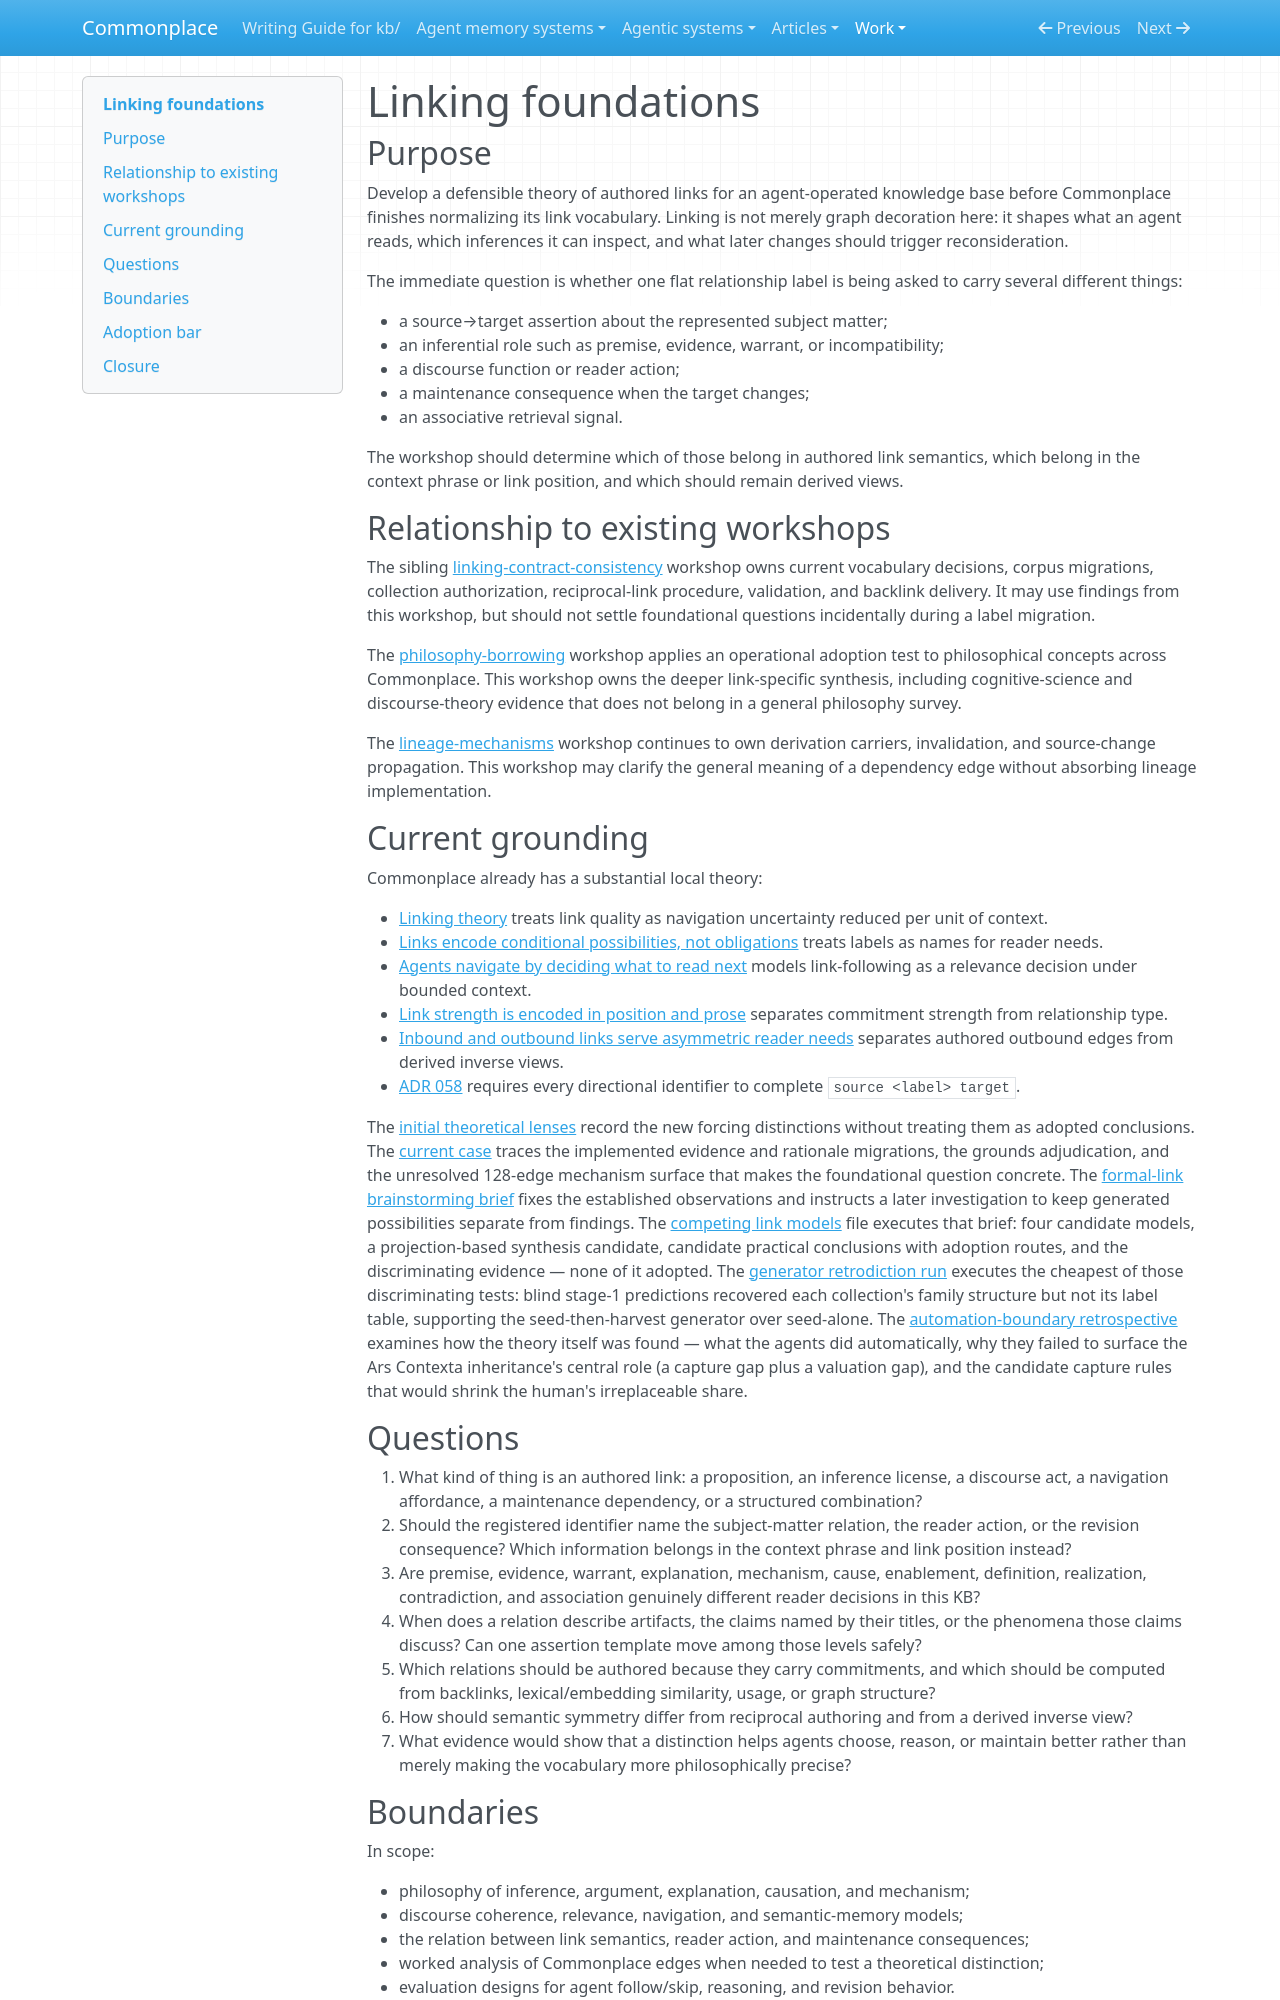

repository: zby/commonplace · page: work/linking-foundations/index.html · generator: mkdocs

# Linking foundations

## Purpose

Develop a defensible theory of authored links for an agent-operated knowledge base before Commonplace finishes normalizing its link vocabulary. Linking is not merely graph decoration here: it shapes what an agent reads, which inferences it can inspect, and what later changes should trigger reconsideration.

The immediate question is whether one flat relationship label is being asked to carry several different things:

- a source→target assertion about the represented subject matter;
- an inferential role such as premise, evidence, warrant, or incompatibility;
- a discourse function or reader action;
- a maintenance consequence when the target changes;
- an associative retrieval signal.

The workshop should determine which of those belong in authored link semantics, which belong in the context phrase or link position, and which should remain derived views.

## Relationship to existing workshops

The sibling [linking-contract-consistency](../linking-contract-consistency/README.md) workshop owns current vocabulary decisions, corpus migrations, collection authorization, reciprocal-link procedure, validation, and backlink delivery. It may use findings from this workshop, but should not settle foundational questions incidentally during a label migration.

The [philosophy-borrowing](../philosophy-borrowing/README.md) workshop applies an operational adoption test to philosophical concepts across Commonplace. This workshop owns the deeper link-specific synthesis, including cognitive-science and discourse-theory evidence that does not belong in a general philosophy survey.

The [lineage-mechanisms](../lineage-mechanisms/README.md) workshop continues to own derivation carriers, invalidation, and source-change propagation. This workshop may clarify the general meaning of a dependency edge without absorbing lineage implementation.

## Current grounding

Commonplace already has a substantial local theory:

- [Linking theory](../../theory/linking-theory.md) treats link quality as navigation uncertainty reduced per unit of context.
- [Links encode conditional possibilities, not obligations](../../theory/links-encode-conditional-possibilities-not-obligations.md) treats labels as names for reader needs.
- [Agents navigate by deciding what to read next](../../theory/agents-navigate-by-deciding-what-to-read-next.md) models link-following as a relevance decision under bounded context.
- [Link strength is encoded in position and prose](../../theory/link-strength-is-encoded-in-position-and-prose.md) separates commitment strength from relationship type.
- [Inbound and outbound links serve asymmetric reader needs](../../theory/inbound-and-outbound-links-serve-asymmetric-reader-needs.md) separates authored outbound edges from derived inverse views.
- [ADR 058](../../reference/adr/058-directional-identifiers-use-source-as-subject.md) requires every directional identifier to complete `source <label> target`.

The [initial theoretical lenses](./theoretical-lenses-and-working-model.md) record the new forcing distinctions without treating them as adopted conclusions. The [current case](./current-case.md) traces the implemented evidence and rationale migrations, the grounds adjudication, and the unresolved 128-edge mechanism surface that makes the foundational question concrete. The [formal-link brainstorming brief](./brainstorm-formal-link-theory.md) fixes the established observations and instructs a later investigation to keep generated possibilities separate from findings. The [competing link models](./competing-link-models.md) file executes that brief: four candidate models, a projection-based synthesis candidate, candidate practical conclusions with adoption routes, and the discriminating evidence — none of it adopted. The [generator retrodiction run](./generator-retrodiction-run.md) executes the cheapest of those discriminating tests: blind stage-1 predictions recovered each collection's family structure but not its label table, supporting the seed-then-harvest generator over seed-alone. The [automation-boundary retrospective](./automation-boundary-retrospective.md) examines how the theory itself was found — what the agents did automatically, why they failed to surface the Ars Contexta inheritance's central role (a capture gap plus a valuation gap), and the candidate capture rules that would shrink the human's irreplaceable share.
